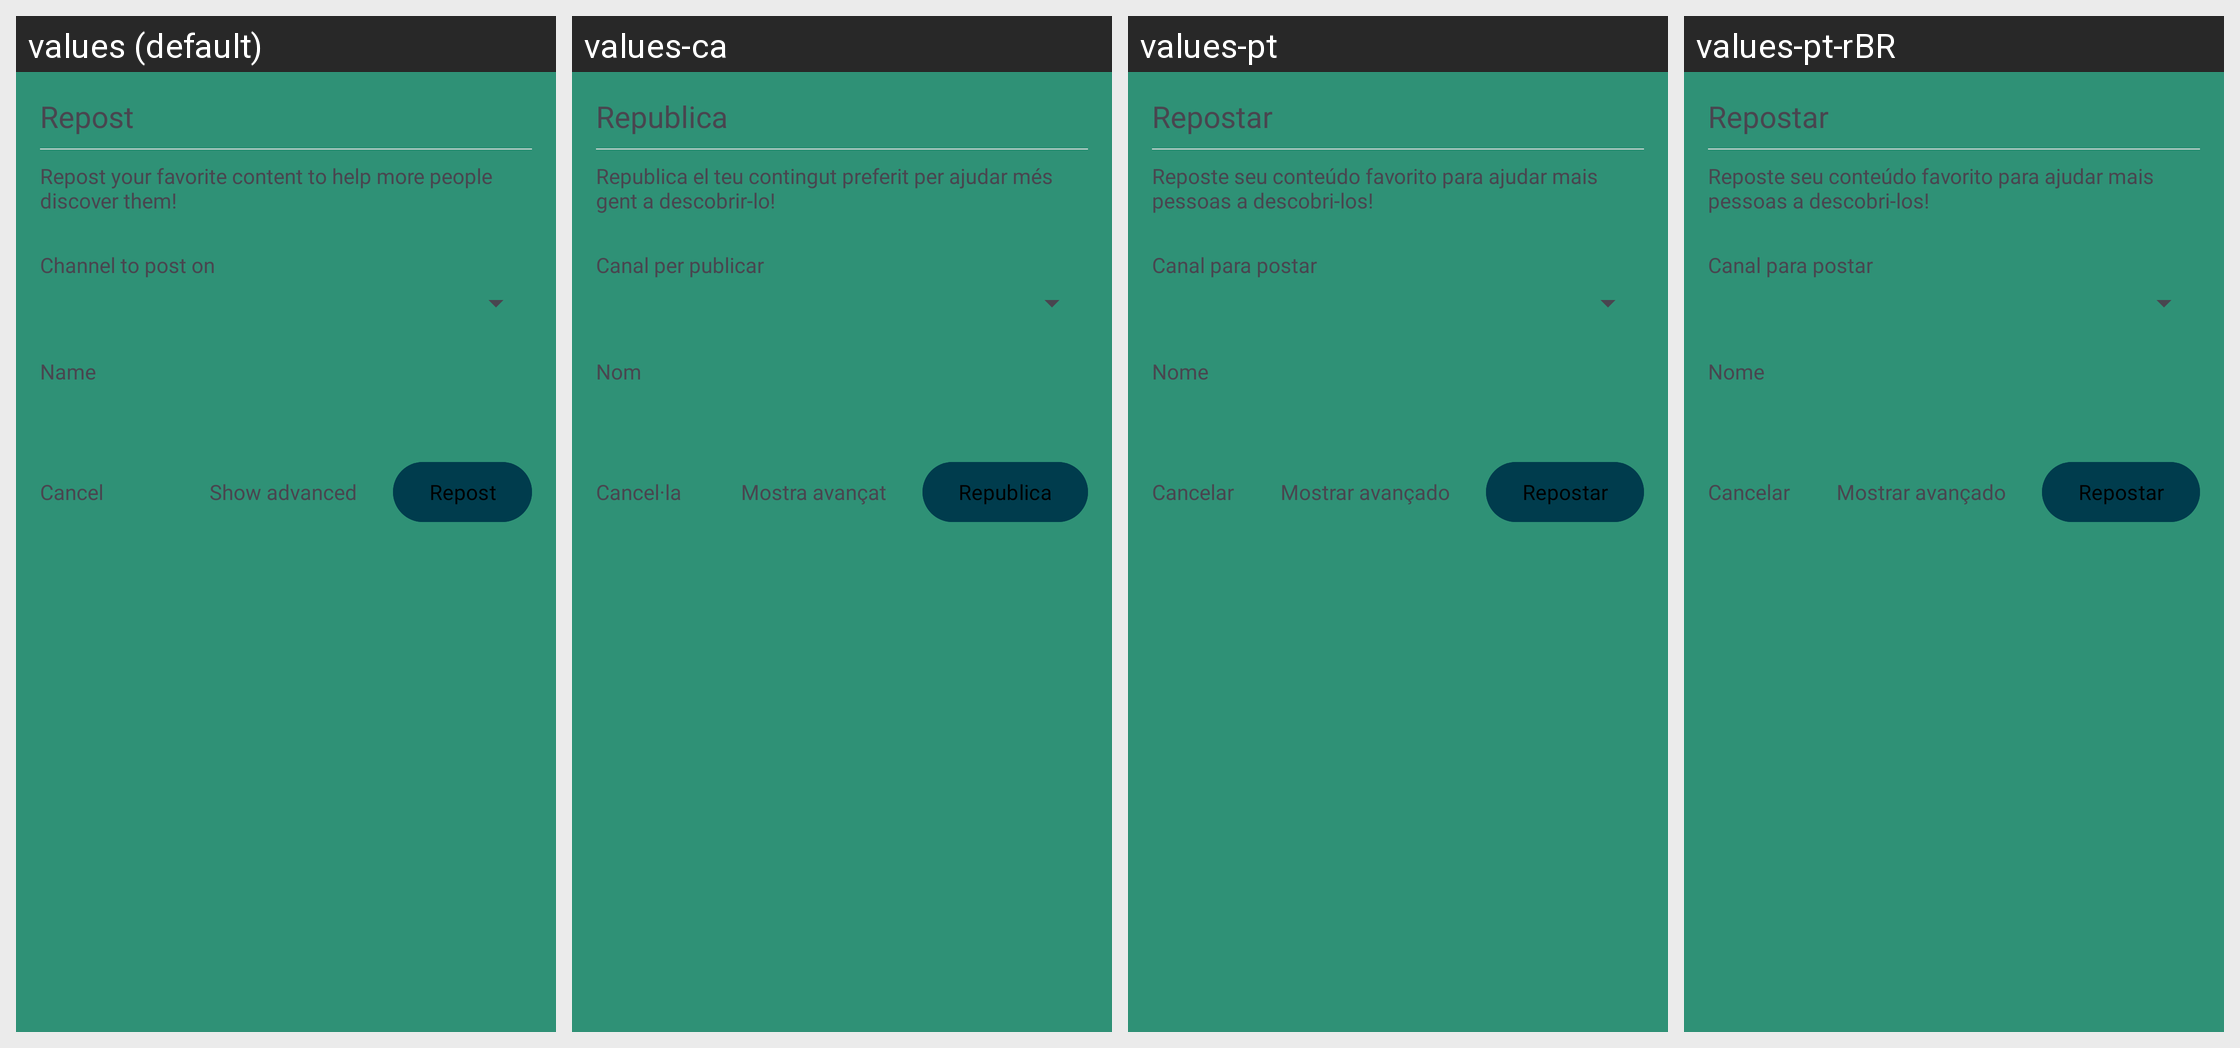

The same Android screen rendered under several of its app's locales, left to right. List the strings drawn on it with the default value and each locale's translation.
Android screen res/layout/dialog_repost_claim.xml rendered under 4 locales, left to right: values (default), values-ca, values-pt, values-pt-rBR. Device: Nexus 5 (rendered at 1080×1920; each locale shown at half size, 540×960, under a caption strip naming it); theme AppTheme.
Other locales in the repository, not shown: values-af, values-de, values-es, values-et, values-fr, values-gu, values-he, values-id, values-it, values-jv, values-ms, values-nl, values-pl, values-ro, values-ru, values-sr, values-tr, values-uk, values-vi, values-zh-rTW.
Strings drawn on this screen, with the default value and each locale's value (text and hints the layout hard-codes, and strings that could not be matched under every locale, appear in the picture but are not listed):

repost
  values: Repost
  values-ca: Republica
  values-pt: Repostar
  values-pt-rBR: Repostar

channel_to_post_on
  values: Channel to post on
  values-ca: Canal per publicar
  values-pt: Canal para postar
  values-pt-rBR: Canal para postar

name
  values: Name
  values-ca: Nom
  values-pt: Nome
  values-pt-rBR: Nome

cancel
  values: Cancel
  values-ca: Cancel·la
  values-pt: Cancelar
  values-pt-rBR: Cancelar

show_advanced
  values: Show advanced
  values-ca: Mostra avançat
  values-pt: Mostrar avançado
  values-pt-rBR: Mostrar avançado
